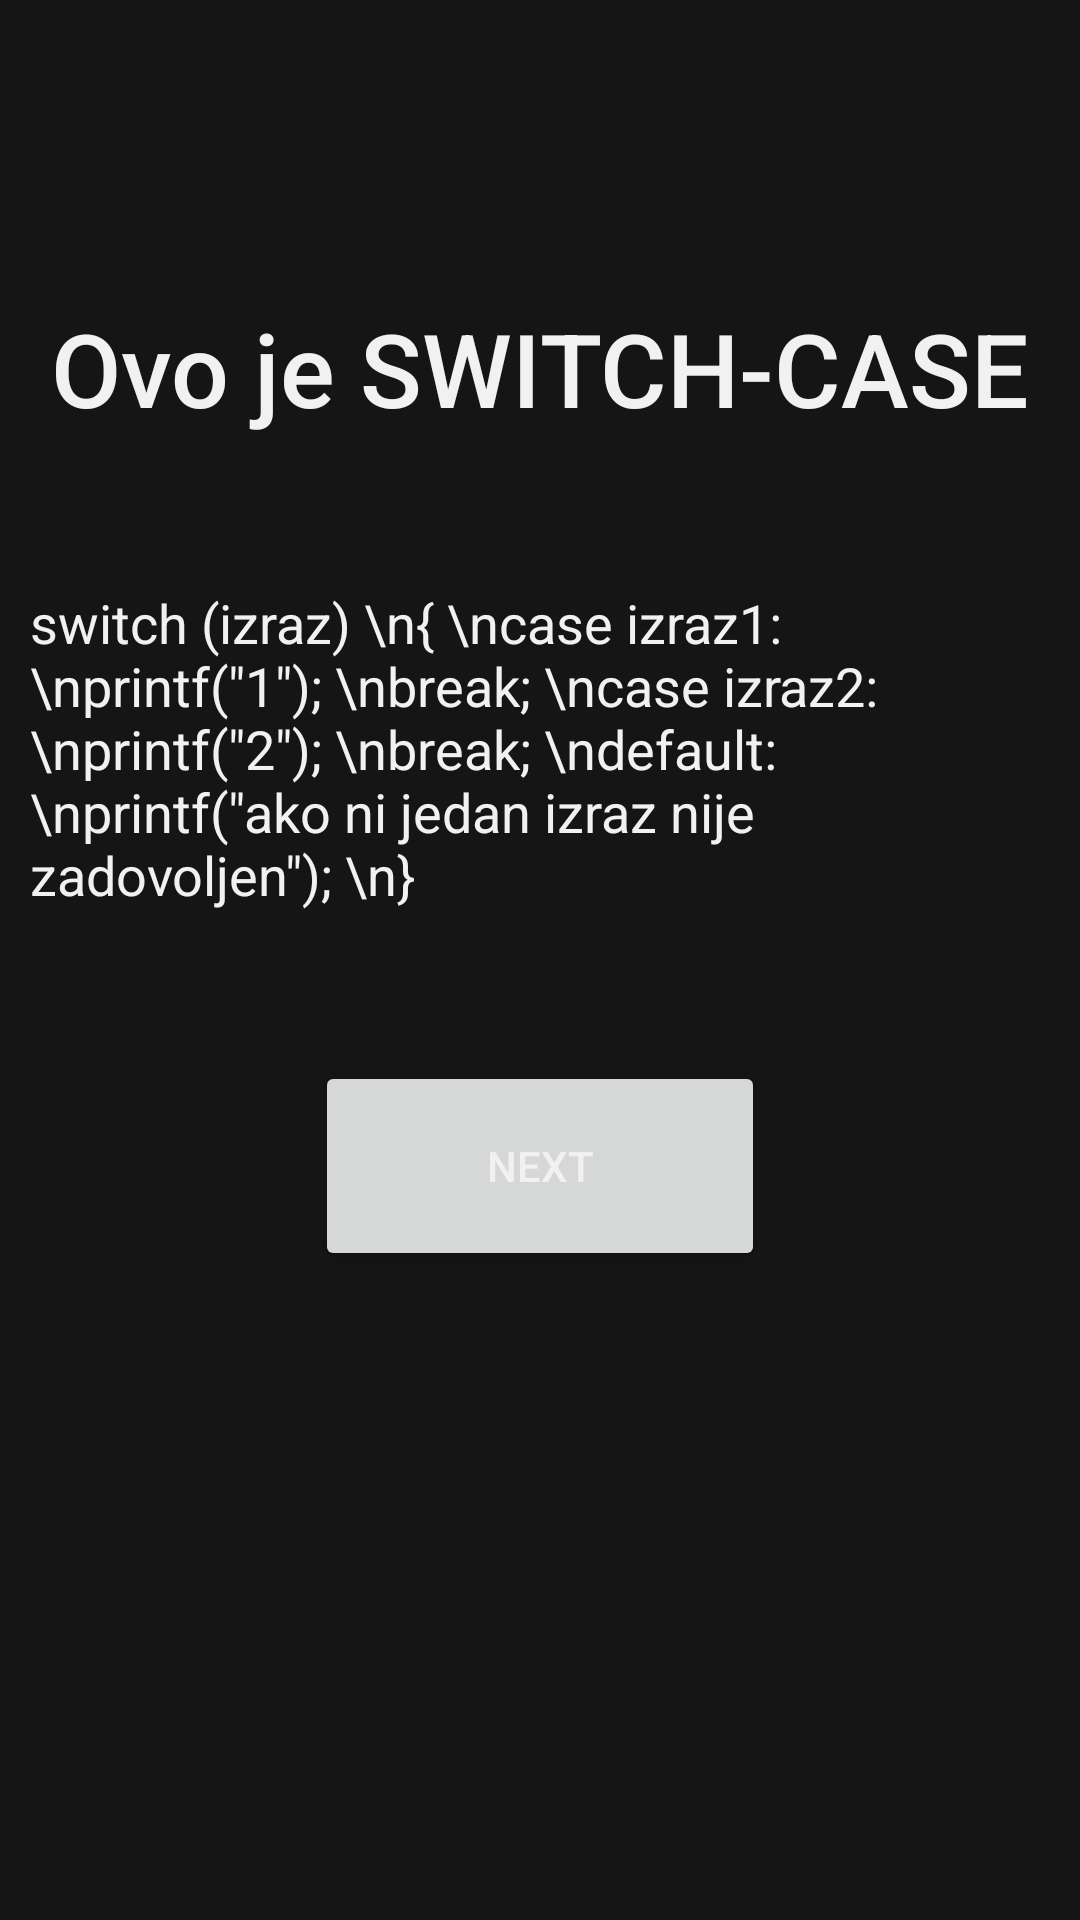

Here is an Android app screen rendered from its layout file. Give the layout XML and the strings, colors and styles it references.
<!-- AndroidManifest.xml: application theme Theme.CodingCe11 -->
<!-- res/layout/intermediate5.xml -->
<?xml version="1.0" encoding="utf-8"?>
<androidx.constraintlayout.widget.ConstraintLayout xmlns:android="http://schemas.android.com/apk/res/android"
    xmlns:app="http://schemas.android.com/apk/res-auto"
    xmlns:tools="http://schemas.android.com/tools"
    android:layout_width="match_parent"
    android:layout_height="match_parent"
    tools:context=".MainActivity">

    <Button
        android:id="@+id/next_ibutton5"
        android:layout_width="150dp"
        android:layout_height="70dp"
        android:layout_marginTop="50dp"
        android:text="Next"
        app:cornerRadius="15dp"
        app:layout_constraintEnd_toEndOf="parent"
        app:layout_constraintStart_toStartOf="parent"
        app:layout_constraintTop_toBottomOf="@+id/textView15" />

    <TextView
        android:id="@+id/textView14"
        android:layout_width="wrap_content"
        android:layout_height="wrap_content"
        android:layout_marginTop="100dp"
        android:fontFamily="sans-serif-medium"
        android:text="Ovo je SWITCH-CASE"
        android:textAppearance="@style/TextAppearance.AppCompat.Large"
        android:textSize="34sp"
        app:layout_constraintEnd_toEndOf="parent"
        app:layout_constraintStart_toStartOf="parent"
        app:layout_constraintTop_toTopOf="parent" />

    <TextView
        android:id="@+id/textView15"
        android:layout_width="340dp"
        android:layout_height="wrap_content"
        android:layout_marginTop="50dp"
        android:autoSizeMaxTextSize="100sp"
        android:autoSizeMinTextSize="12sp"
        android:autoSizeStepGranularity="2sp"
        android:autoSizeTextType="uniform"
        android:text='switch (izraz) ​\n{ \ncase izraz1: \nprintf("1"); \nbreak; \ncase izraz2: \nprintf("2"); \nbreak; \ndefault: \nprintf("ako ni jedan izraz nije zadovoljen"); \n}'
        android:textAppearance="@style/TextAppearance.AppCompat.Medium"
        app:layout_constraintEnd_toEndOf="parent"
        app:layout_constraintHorizontal_bias="0.494"
        app:layout_constraintStart_toStartOf="parent"
        app:layout_constraintTop_toBottomOf="@+id/textView14" />

</androidx.constraintlayout.widget.ConstraintLayout>
<!-- resources referenced by this layout -->
<resources>
  <style name="Theme.CodingCe11" parent="Theme.MaterialComponents.DayNight.NoActionBar">
          
          <item name="colorPrimary">#f07900</item>
          <item name="colorPrimaryVariant">#d35100</item>
          <item name="colorOnPrimary">#f1f1f1</item>
          
          <item name="colorSecondary">#f8a145</item>
          <item name="colorSecondaryVariant">#d35100</item>
          <item name="colorOnSecondary">#151515</item>
          <item name="android:windowBackground">@color/dark</item>
          <item name="android:editTextColor">#f1f1f1</item>
          <item name="android:textColorPrimary">#f1f1f1</item>
          <item name="android:textColorSecondary">#f1f1f1</item>
          <item name="android:textColorTertiary">#f1f1f1</item>
          <item name="android:textColorPrimaryInverse">#f1f1f1</item>
          <item name="android:textColorSecondaryInverse">#f1f1f1</item>
          <item name="android:textColorTertiaryInverse">#f1f1f1</item>
          
          <item name="android:statusBarColor" tools:targetApi="l">?attr/colorPrimaryVariant</item>
      </style>
  <color name="dark">#151515</color>
</resources>
